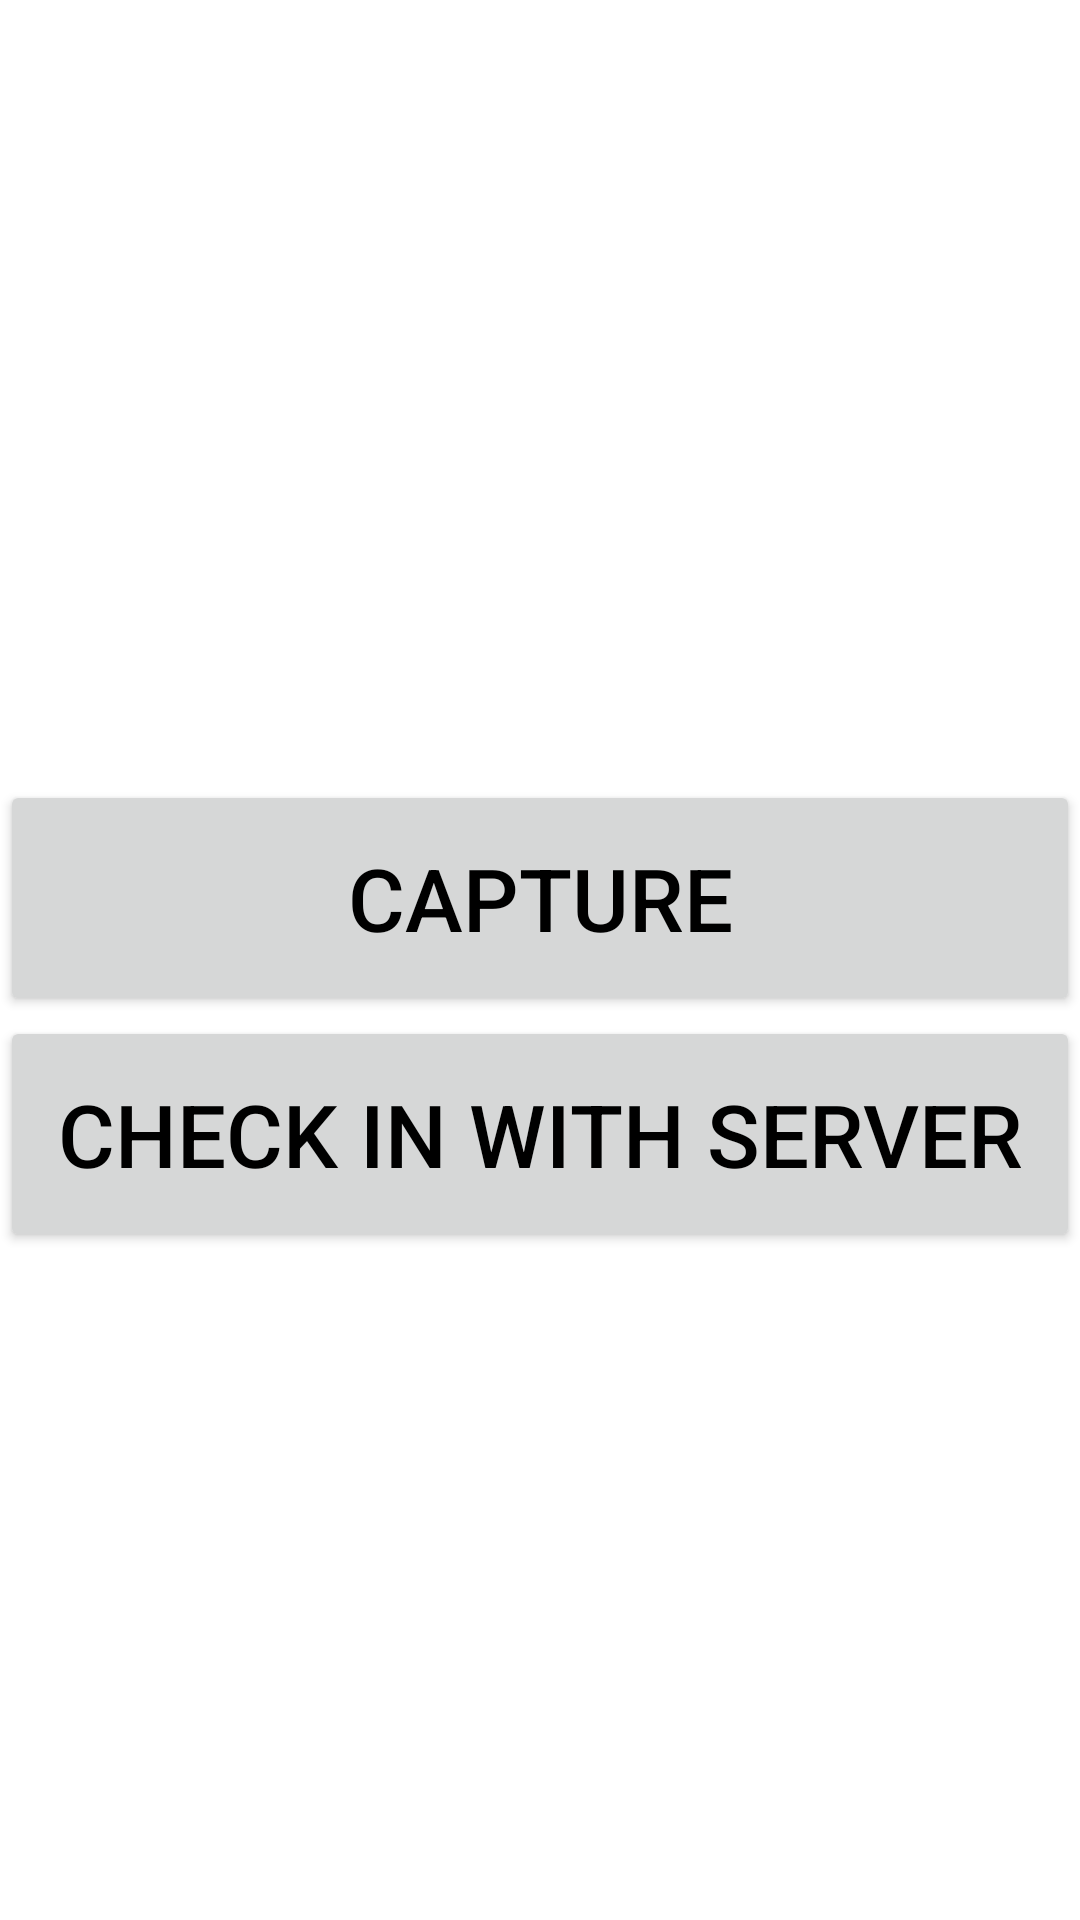

This screen was rendered from an Android layout file. Write that file and the resources it references.
<!-- AndroidManifest.xml: application theme AppTheme -->
<!-- res/layout/activity_start.xml -->
<FrameLayout xmlns:android="http://schemas.android.com/apk/res/android"
    xmlns:tools="http://schemas.android.com/tools" android:layout_width="match_parent"
    android:layout_height="match_parent" android:background="#ffffff"
    tools:context="com.lateralimaging.stripreader.Start">

    <LinearLayout
        android:orientation="vertical"
        android:layout_width="match_parent"
        android:layout_height="match_parent"
        android:weightSum="100"
        android:gravity="center">

        <ProgressBar android:id="@+id/loading_spinner"
            android:visibility="invisible"
            style="?android:progressBarStyleLarge"
            android:layout_width="wrap_content"
            android:layout_height="wrap_content"
            android:layout_gravity="center" />


        <Button
            android:id="@+id/btnCapture"
            android:layout_height="0dip"
            android:layout_width="match_parent"
            android:layout_weight="15"
            android:layout_marginTop="0dip"
            android:text="@string/capture"/>

        <Button
            android:id="@+id/btnCheckIn"
            android:layout_width="match_parent"
            android:layout_height="0dip"
            android:layout_weight="15"
            android:text="@string/check_in_with_server"/>

        <TextView
            android:layout_width="match_parent"
            android:layout_height="wrap_content"
            android:id="@+id/txtVersion"/>

    </LinearLayout>

</FrameLayout>
<!-- resources referenced by this layout -->
<resources>
  <string name="capture">Capture</string>
  <string name="check_in_with_server">Check in with Server</string>
  <style name="AppTheme" parent="Theme.AppCompat.Light.DarkActionBar">
          <item name="android:textSize">14pt</item>
          <item name="android:textColor">#000000</item>
      </style>
</resources>
